6-way image classification set "processed_dataset" from GitHub (sakanaowo/DragonFruit); label vocabulary: fungal infections (anthracnose or stem canker), healthy fruits, healthy leaves, insect-infected fruits, mealybugs and scale insects (fruits), sunburn damage.

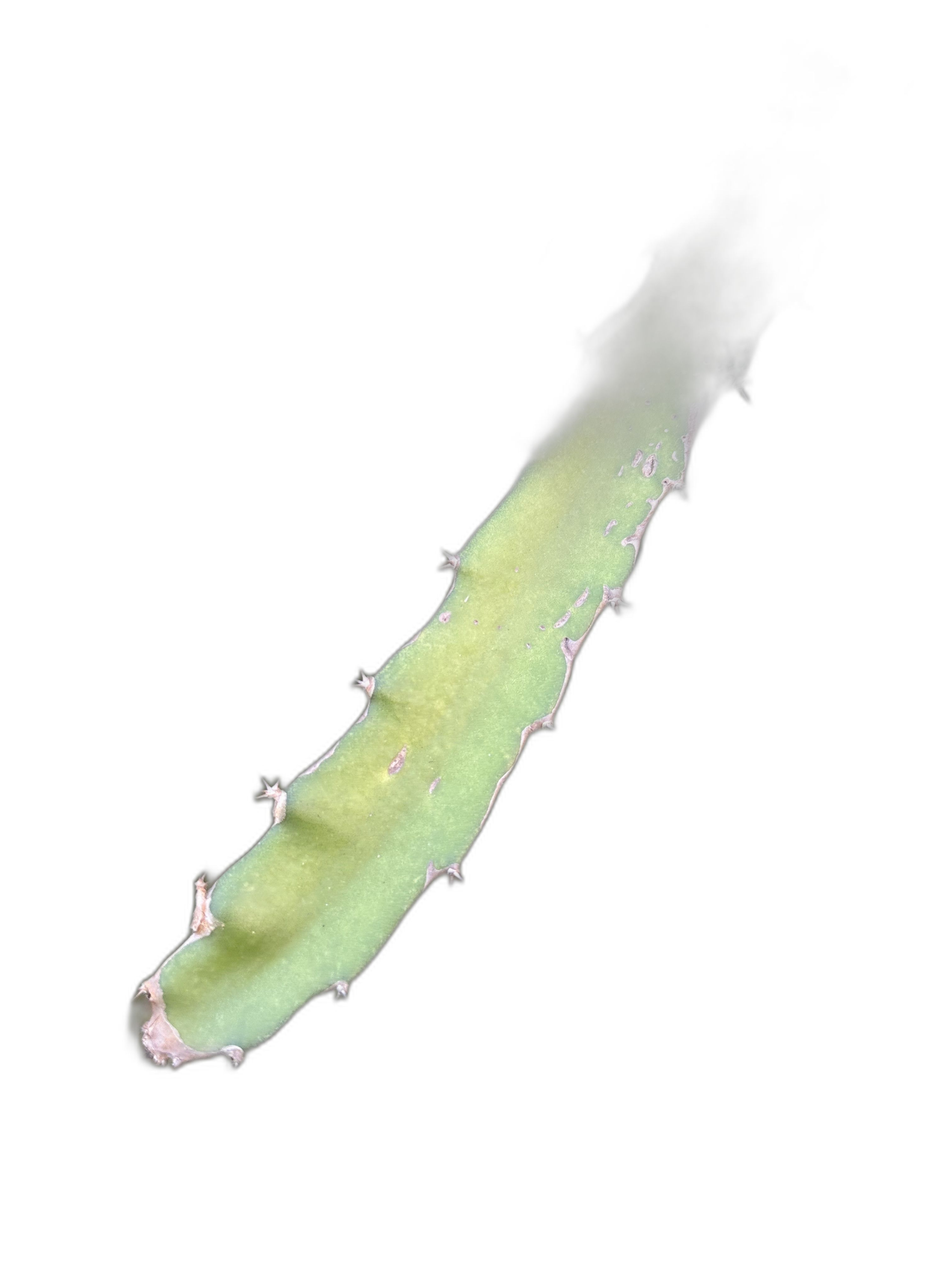
Label: healthy leaves

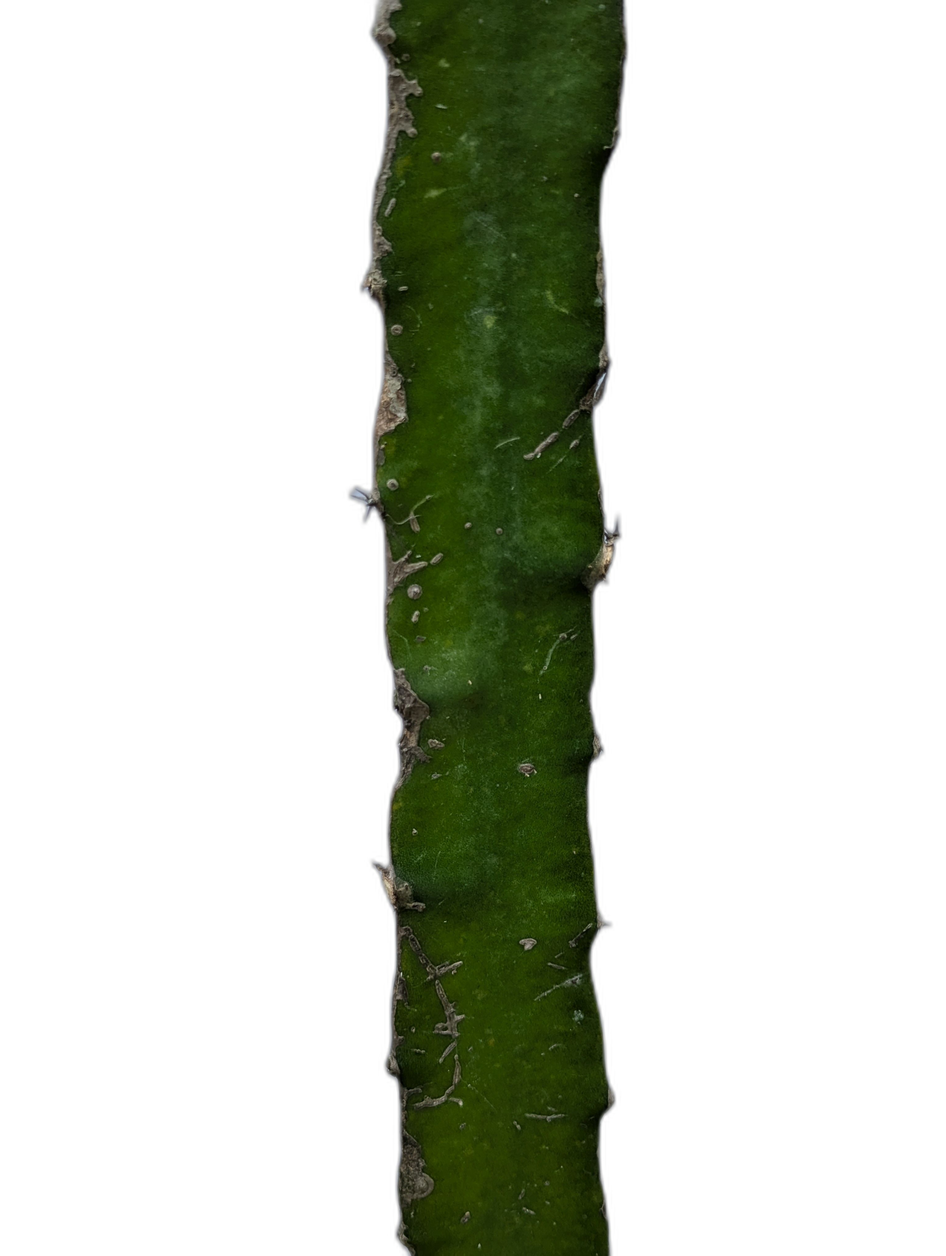
Label: fungal infections (anthracnose or stem canker)

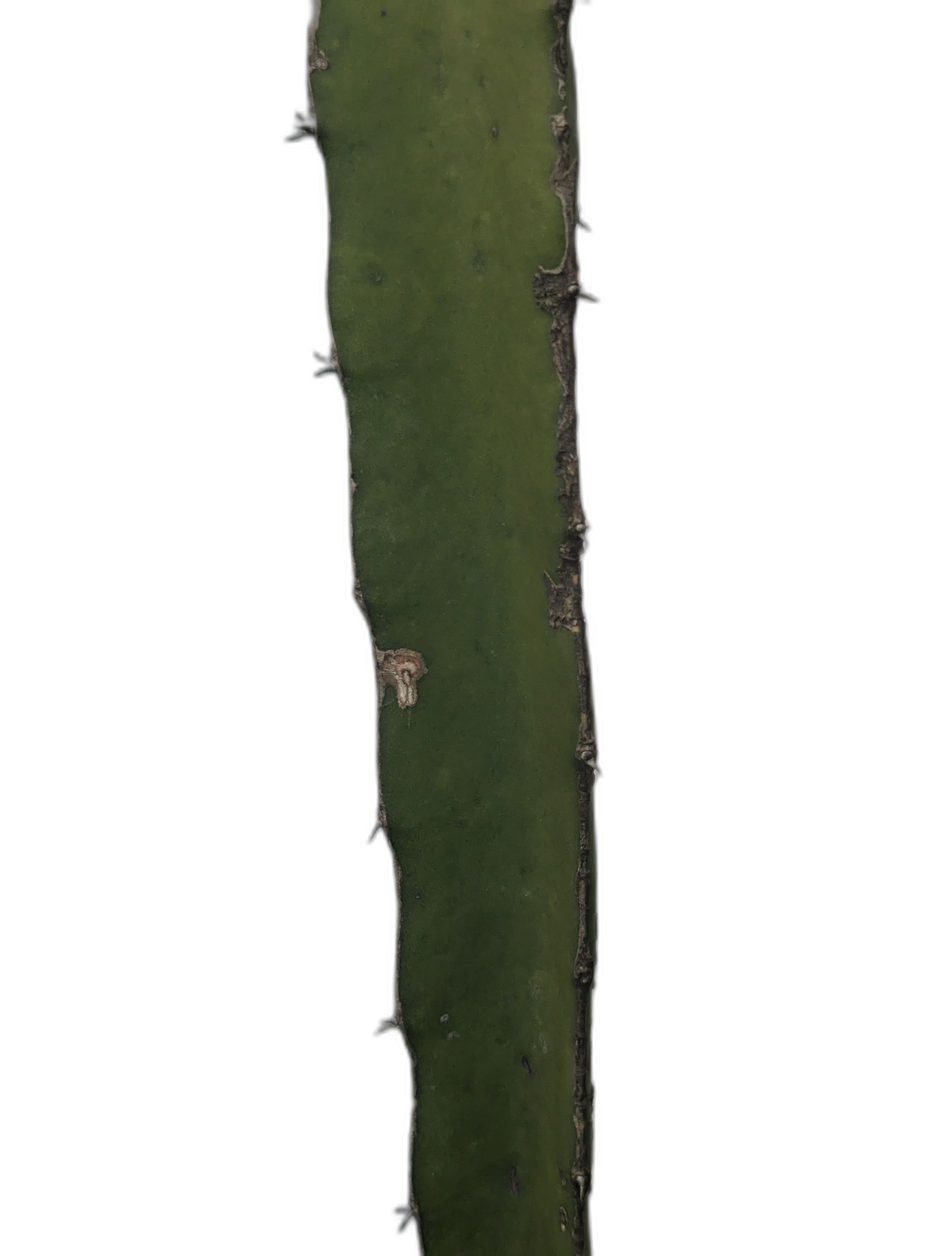
Label: fungal infections (anthracnose or stem canker)

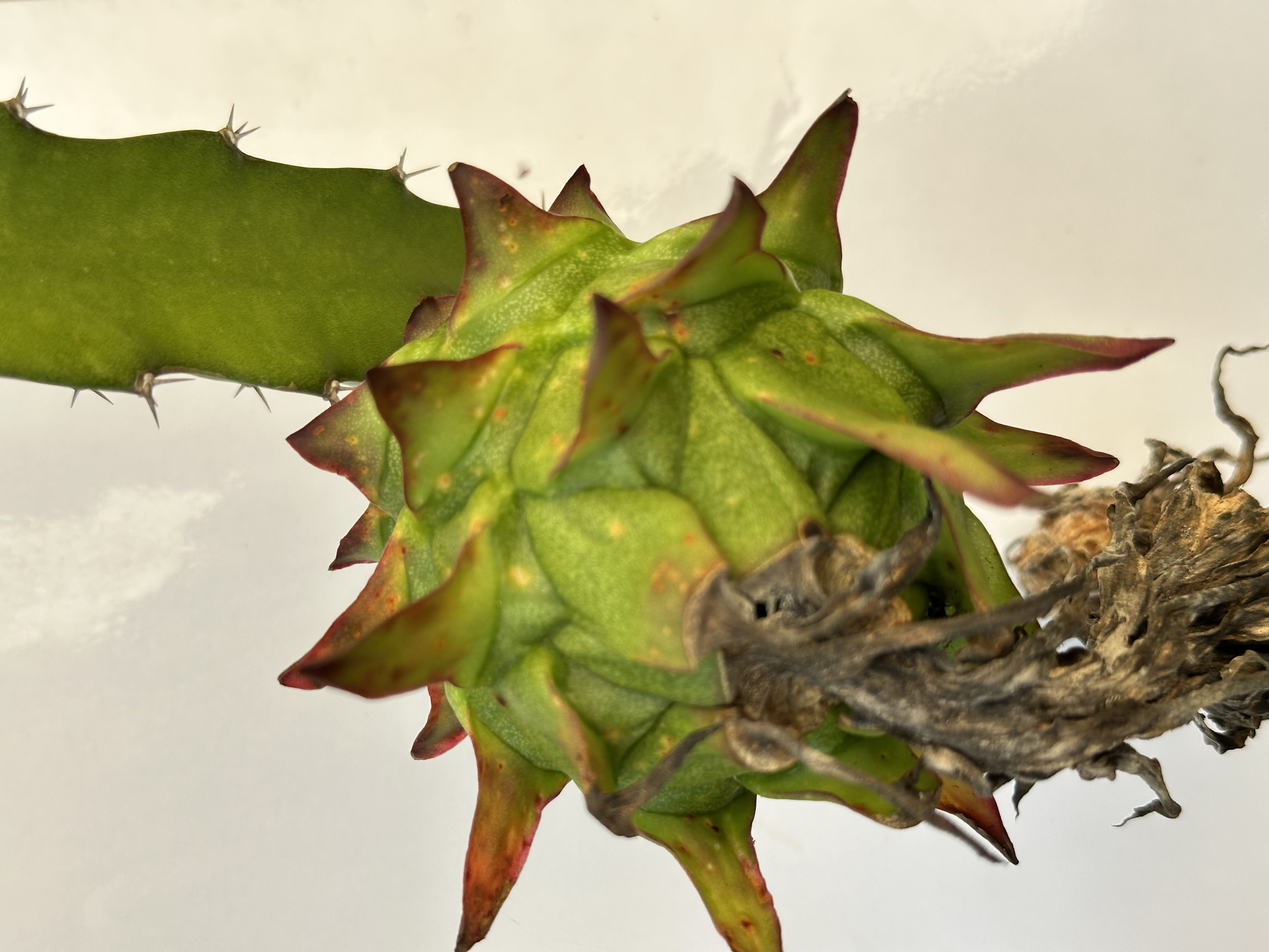
Label: fungal infections (anthracnose or stem canker)

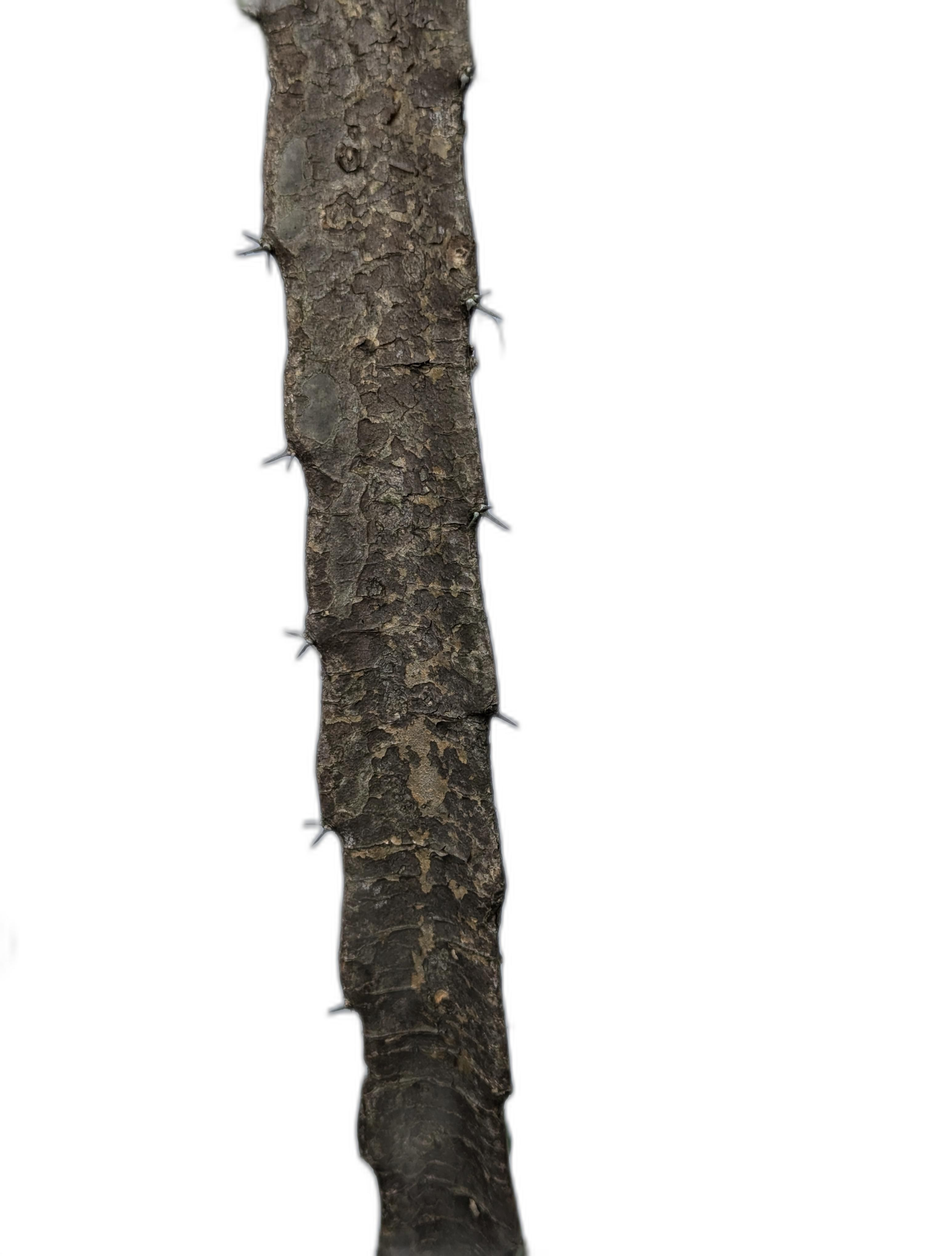
Label: fungal infections (anthracnose or stem canker)

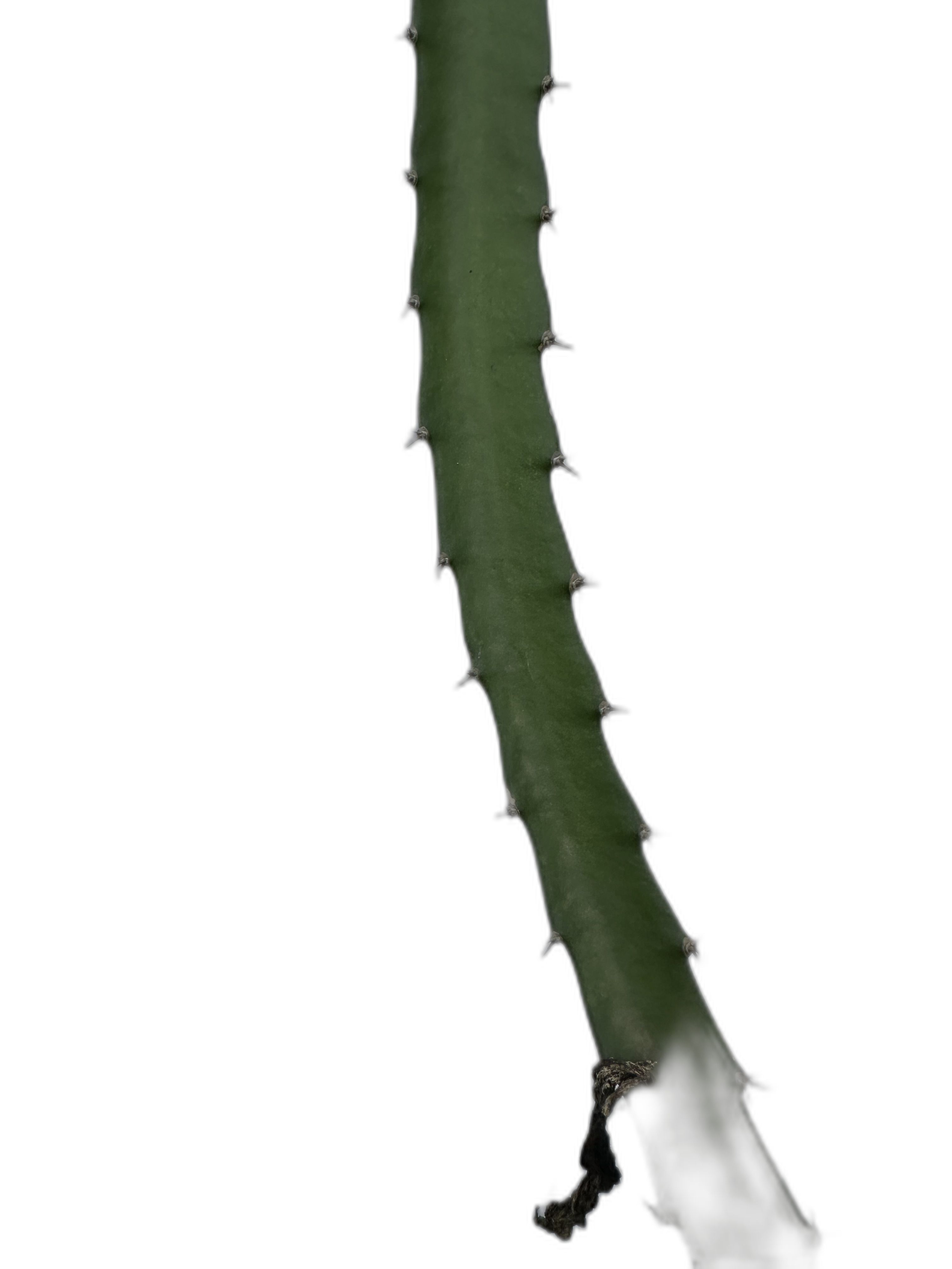
Label: healthy leaves
